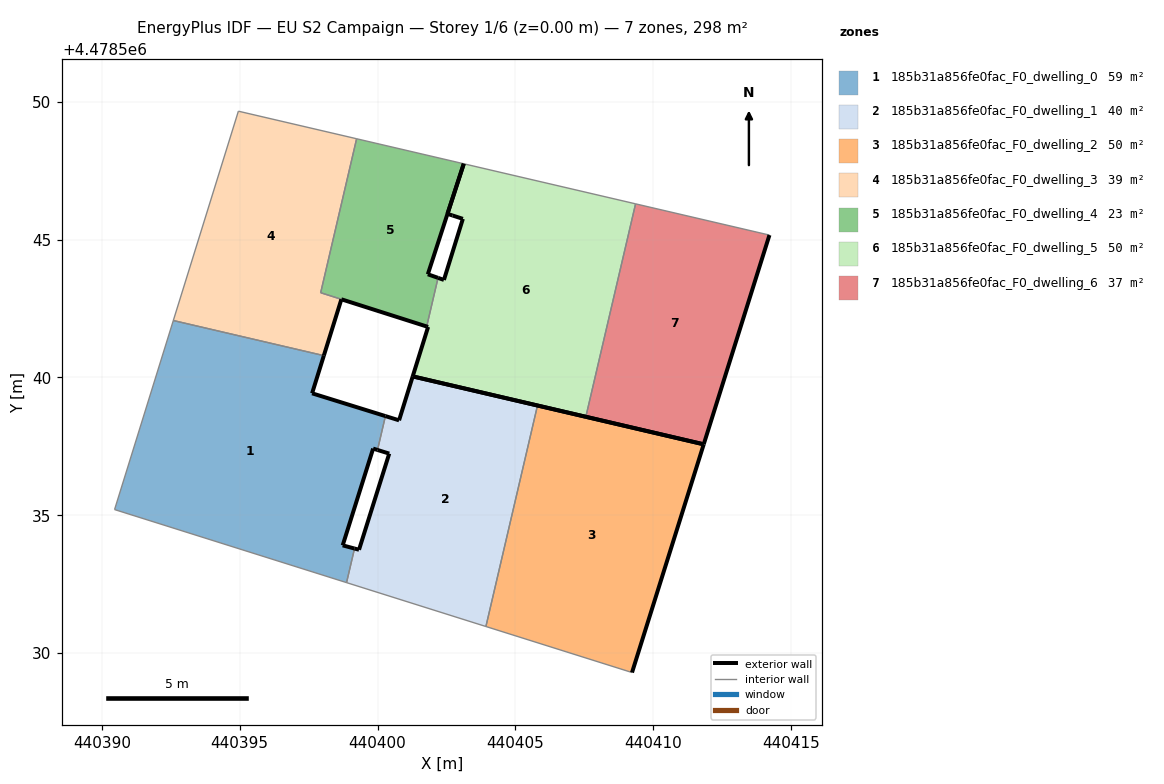
=== STOREY PLAN SPEC (per zone: floor XY polygon, exterior-wall plan segments, windows/doors) ===
zone 1: 185b31a856fe0fac_F0_dwelling_0  (58.8 m²)
  floor: (440398.88, 4478532.56) (440399.17, 4478533.79) (440398.74, 4478533.91) (440399.84, 4478537.42) (440400.00, 4478537.37) (440400.29, 4478538.60) (440397.63, 4478539.42) (440398.05, 4478540.79) (440392.59, 4478542.06) (440390.46, 4478535.21)
  exterior wall: (440398.05, 4478540.79) – (440397.63, 4478539.42)  [1.4 m]
  exterior wall: (440397.63, 4478539.42) – (440400.29, 4478538.60)  [2.8 m]
  exterior wall: (440400.00, 4478537.37) – (440399.84, 4478537.42)  [0.2 m]
  exterior wall: (440399.84, 4478537.42) – (440398.74, 4478533.91)  [3.7 m]
  exterior wall: (440398.74, 4478533.91) – (440399.17, 4478533.79)  [0.4 m]
  interior walls: 5
zone 2: 185b31a856fe0fac_F0_dwelling_1  (40.4 m²)
  floor: (440403.93, 4478530.96) (440405.80, 4478538.98) (440401.28, 4478540.04) (440400.78, 4478538.44) (440400.29, 4478538.60) (440400.00, 4478537.37) (440400.42, 4478537.24) (440399.33, 4478533.75) (440399.17, 4478533.79) (440398.88, 4478532.56)
  exterior wall: (440399.33, 4478533.75) – (440400.42, 4478537.24)  [3.7 m]
  exterior wall: (440400.42, 4478537.24) – (440400.00, 4478537.37)  [0.4 m]
  exterior wall: (440400.29, 4478538.60) – (440400.78, 4478538.44)  [0.5 m]
  exterior wall: (440400.78, 4478538.44) – (440401.28, 4478540.04)  [1.7 m]
  exterior wall: (440401.28, 4478540.04) – (440405.80, 4478538.98)  [4.6 m]
  exterior wall: (440399.17, 4478533.79) – (440399.33, 4478533.75)  [0.2 m]
  interior walls: 4
zone 3: 185b31a856fe0fac_F0_dwelling_2  (49.6 m²)
  floor: (440409.23, 4478529.29) (440411.83, 4478537.57) (440405.80, 4478538.98) (440403.93, 4478530.96)
  exterior wall: (440411.83, 4478537.57) – (440409.23, 4478529.29)  [8.7 m]
  exterior wall: (440405.80, 4478538.98) – (440411.83, 4478537.57)  [6.2 m]
  interior walls: 2
zone 4: 185b31a856fe0fac_F0_dwelling_3  (38.7 m²)
  floor: (440398.05, 4478540.79) (440398.69, 4478542.83) (440397.94, 4478543.07) (440399.24, 4478548.66) (440394.95, 4478549.66) (440392.59, 4478542.06)
  exterior wall: (440398.69, 4478542.83) – (440398.05, 4478540.79)  [2.1 m]
  interior walls: 5
zone 5: 185b31a856fe0fac_F0_dwelling_4  (22.8 m²)
  floor: (440401.78, 4478541.85) (440402.20, 4478543.61) (440401.83, 4478543.74) (440403.13, 4478547.75) (440403.16, 4478547.74) (440403.12, 4478547.75) (440399.24, 4478548.66) (440397.94, 4478543.07) (440398.69, 4478542.83) (440398.69, 4478542.83)
  exterior wall: (440401.78, 4478541.85) – (440398.69, 4478542.83)  [3.2 m]
  exterior wall: (440398.69, 4478542.83) – (440398.69, 4478542.83)  [0.0 m]
  exterior wall: (440403.13, 4478547.75) – (440401.83, 4478543.74)  [4.2 m]
  exterior wall: (440401.83, 4478543.74) – (440402.20, 4478543.61)  [0.4 m]
  interior walls: 6
zone 6: 185b31a856fe0fac_F0_dwelling_5  (50.0 m²)
  floor: (440407.56, 4478538.57) (440409.36, 4478546.30) (440403.16, 4478547.74) (440403.13, 4478547.75) (440402.54, 4478545.93) (440402.72, 4478545.87) (440403.10, 4478545.75) (440402.41, 4478543.54) (440402.20, 4478543.61) (440401.78, 4478541.85) (440401.84, 4478541.83) (440401.28, 4478540.04)
  exterior wall: (440401.84, 4478541.83) – (440401.78, 4478541.85)  [0.1 m]
  exterior wall: (440402.20, 4478543.61) – (440402.41, 4478543.54)  [0.2 m]
  exterior wall: (440402.41, 4478543.54) – (440403.10, 4478545.75)  [2.3 m]
  exterior wall: (440403.10, 4478545.75) – (440402.72, 4478545.87)  [0.4 m]
  exterior wall: (440402.72, 4478545.87) – (440402.54, 4478545.93)  [0.2 m]
  exterior wall: (440402.54, 4478545.93) – (440403.13, 4478547.75)  [1.9 m]
  exterior wall: (440407.56, 4478538.57) – (440401.28, 4478540.04)  [6.4 m]
  exterior wall: (440401.28, 4478540.04) – (440401.84, 4478541.83)  [1.9 m]
  interior walls: 4
zone 7: 185b31a856fe0fac_F0_dwelling_6  (37.2 m²)
  floor: (440411.83, 4478537.57) (440414.22, 4478545.16) (440409.36, 4478546.30) (440407.56, 4478538.57)
  exterior wall: (440414.22, 4478545.16) – (440411.83, 4478537.57)  [8.0 m]
  exterior wall: (440411.83, 4478537.57) – (440407.56, 4478538.57)  [4.4 m]
  interior walls: 2

=== DERIVED (storey summary) ===
Building: EU S2 Campaign
Storey: 1 of 6  (floor level z = 0.00 m)
Storey gross floor area: 297.6 m²
Zones on this storey: 7
  - 185b31a856fe0fac_F0_dwelling_0: floor 58.8 m²; exterior wall 8.5 m (25.5 m²); WWR 0.0%
  - 185b31a856fe0fac_F0_dwelling_1: floor 40.4 m²; exterior wall 11.1 m (33.3 m²); WWR 0.0%
  - 185b31a856fe0fac_F0_dwelling_2: floor 49.6 m²; exterior wall 14.9 m (44.6 m²); WWR 0.0%
  - 185b31a856fe0fac_F0_dwelling_3: floor 38.7 m²; exterior wall 2.1 m (6.4 m²); WWR 0.0%
  - 185b31a856fe0fac_F0_dwelling_4: floor 22.8 m²; exterior wall 7.9 m (23.6 m²); WWR 0.0%
  - 185b31a856fe0fac_F0_dwelling_5: floor 50.0 m²; exterior wall 13.4 m (40.3 m²); WWR 0.0%
  - 185b31a856fe0fac_F0_dwelling_6: floor 37.2 m²; exterior wall 12.3 m (37.0 m²); WWR 0.0%
Zone adjacency (shared interzone walls):
  - 185b31a856fe0fac_F0_dwelling_0 ↔ 185b31a856fe0fac_F0_dwelling_1
  - 185b31a856fe0fac_F0_dwelling_0 ↔ 185b31a856fe0fac_F0_dwelling_3
  - 185b31a856fe0fac_F0_dwelling_1 ↔ 185b31a856fe0fac_F0_dwelling_2
  - 185b31a856fe0fac_F0_dwelling_3 ↔ 185b31a856fe0fac_F0_dwelling_4
  - 185b31a856fe0fac_F0_dwelling_4 ↔ 185b31a856fe0fac_F0_dwelling_5
  - 185b31a856fe0fac_F0_dwelling_5 ↔ 185b31a856fe0fac_F0_dwelling_6